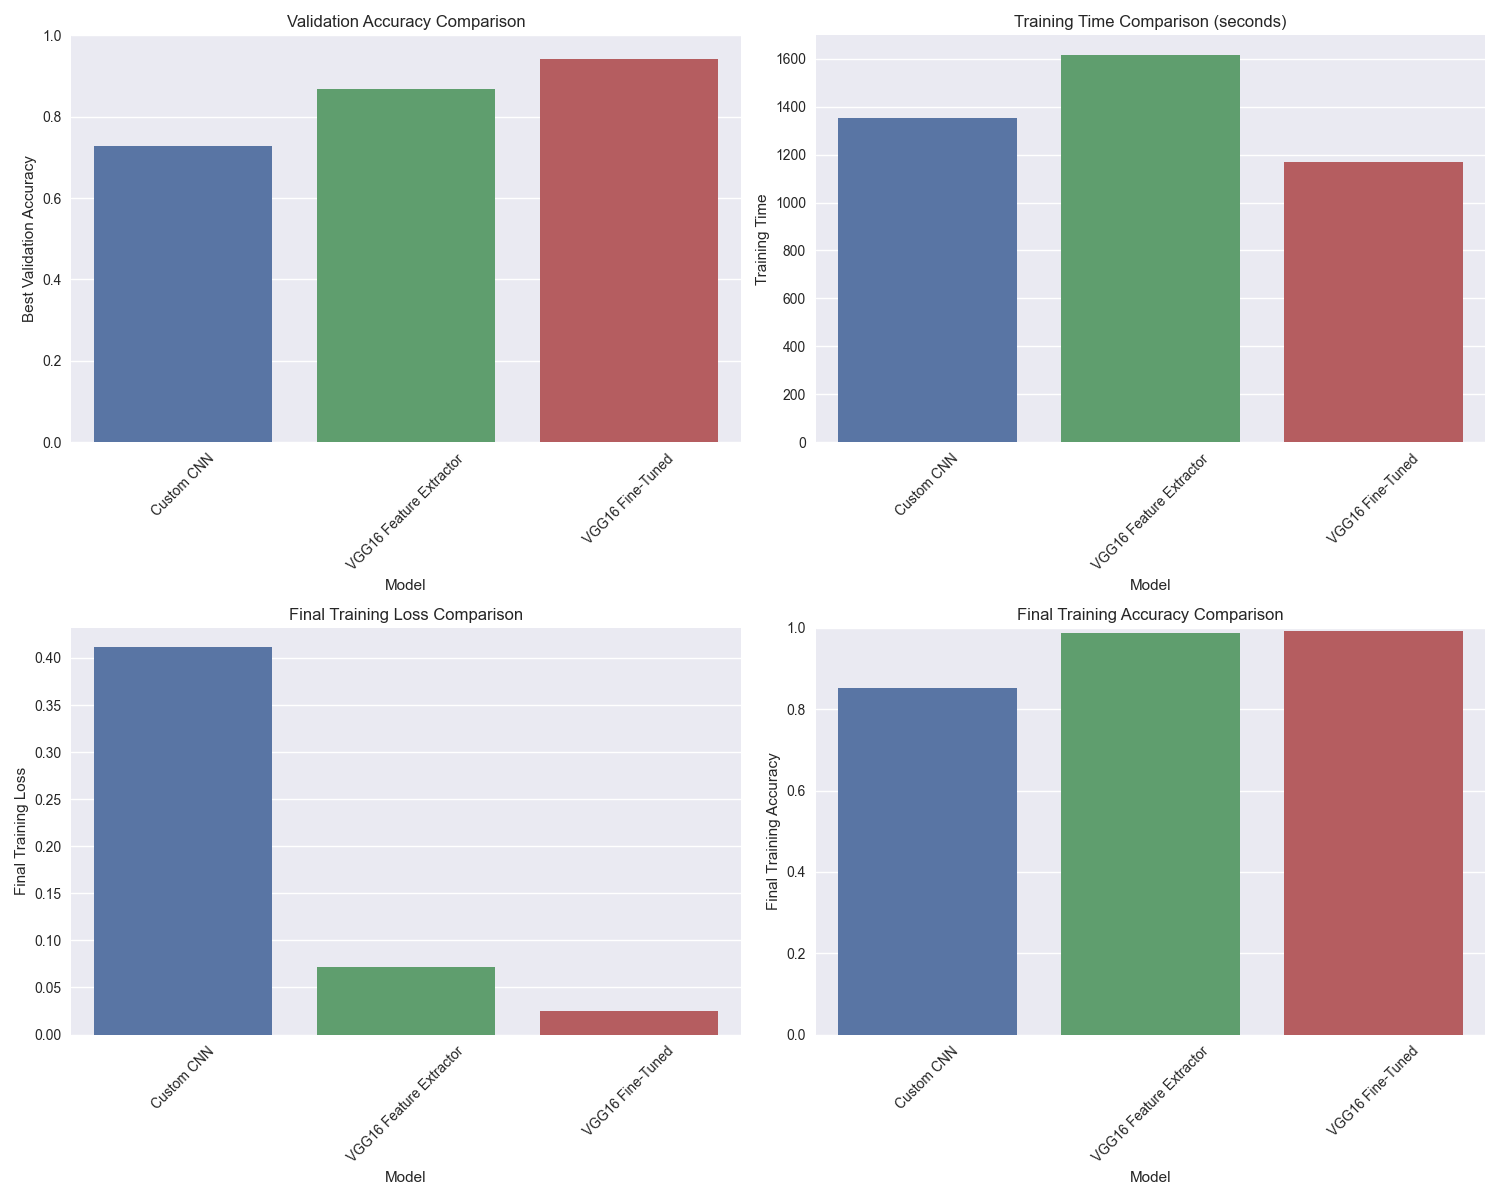

The data file committed next to this chart (first rows):
Model, Training Time, Best Validation Accuracy, Final Training Loss, Final Training Accuracy, Final Validation Loss, Final Validation Accuracy
Custom CNN, 1353, 0.7273, 0.4114, 0.8525, 1.099, 0.6545
VGG16 Feature Extractor, 1617, 0.8691, 0.072, 0.9863, 0.3631, 0.8673
VGG16 Fine-Tuned, 1167, 0.9418, 0.0246, 0.9927, 0.2727, 0.9418
